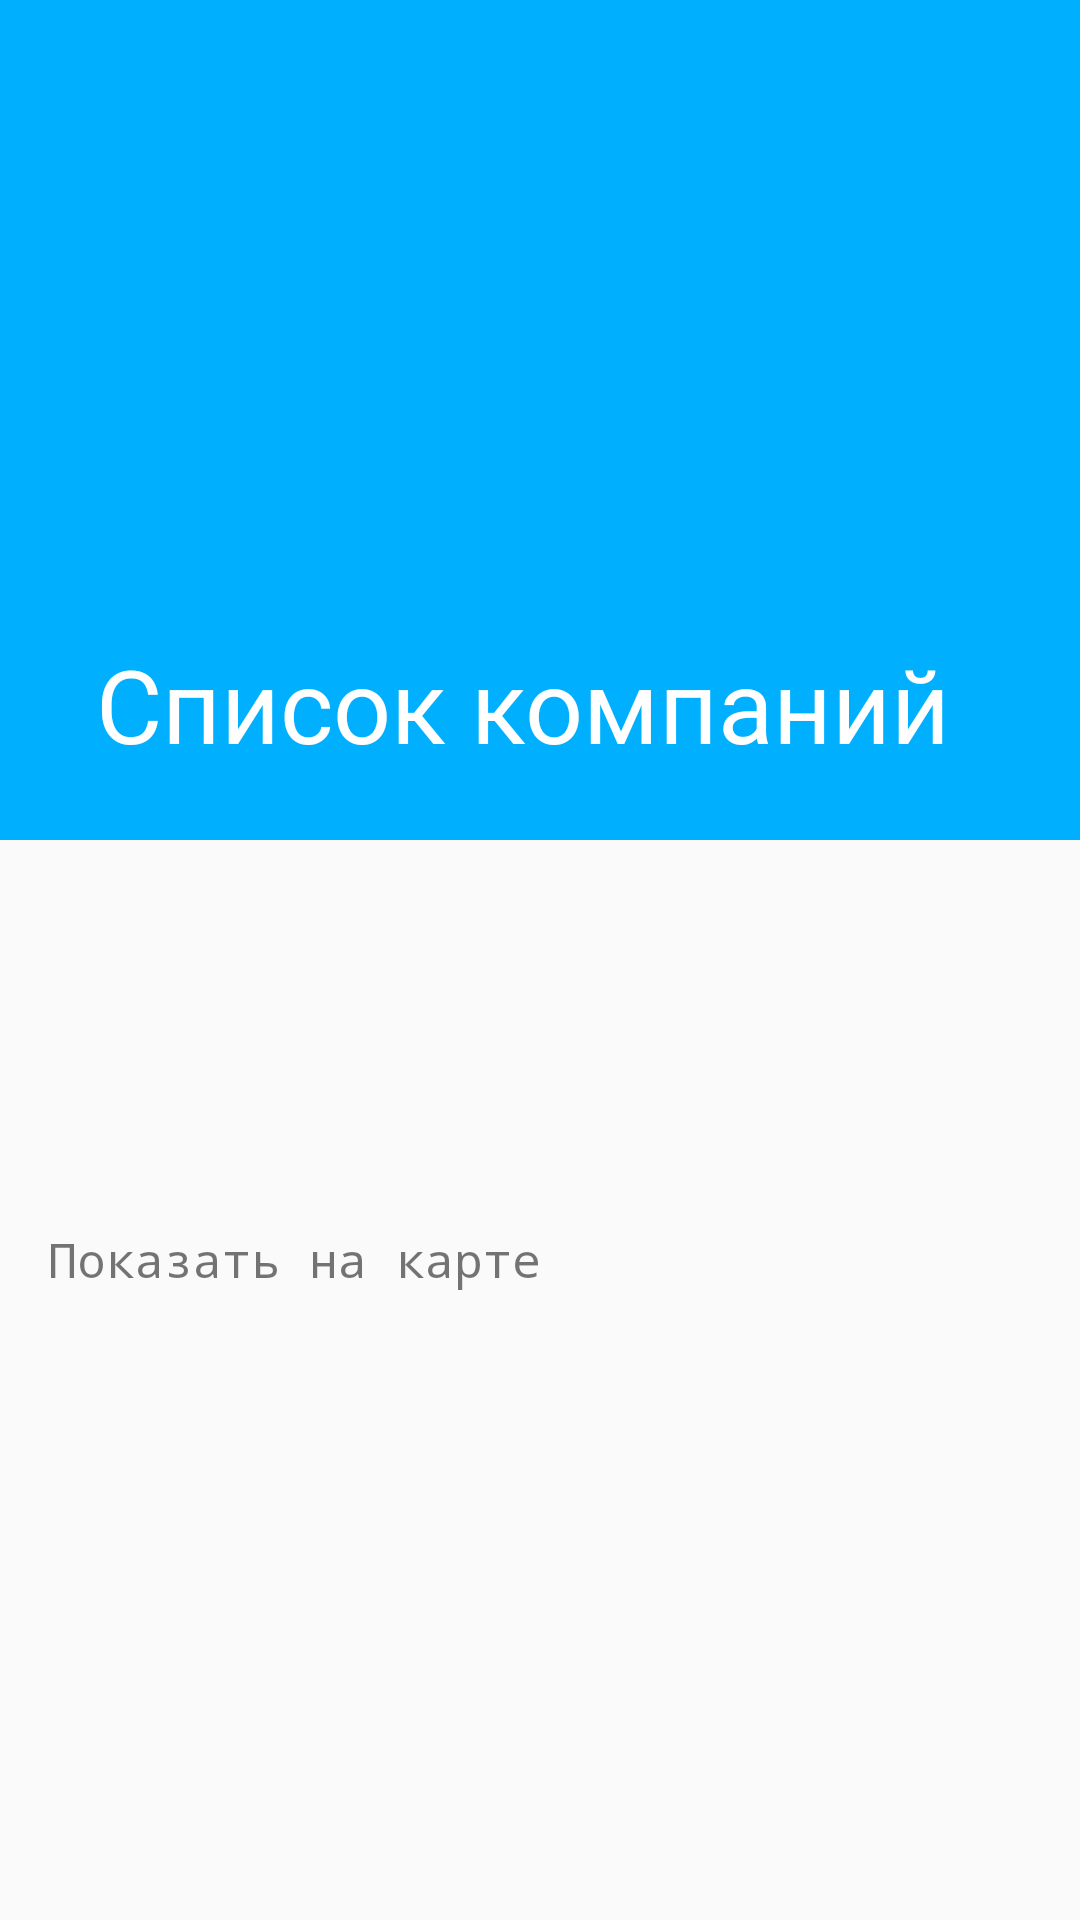

This screen was rendered from an Android layout file. Write that file and the resources it references.
<!-- AndroidManifest.xml: application theme AppTheme.NoActionBar -->
<!-- res/layout/details_company_fragment.xml -->
<?xml version="1.0" encoding="utf-8"?>
<androidx.coordinatorlayout.widget.CoordinatorLayout xmlns:android="http://schemas.android.com/apk/res/android"
    xmlns:app="http://schemas.android.com/apk/res-auto"
    xmlns:tools="http://schemas.android.com/tools"
    android:id="@+id/container"
    android:layout_width="match_parent"
    android:layout_height="match_parent"
    android:fitsSystemWindows="false">

    <com.google.android.material.appbar.AppBarLayout
        android:id="@+id/appBarLayout"
        android:layout_width="match_parent"
        android:layout_height="280dp"
        android:elevation="4dp"
        tools:targetApi="LOLLIPOP">

        <com.google.android.material.appbar.CollapsingToolbarLayout
            android:id="@+id/collapsingToolbarLayout"
            android:layout_width="match_parent"
            android:layout_height="match_parent"
            app:collapsedTitleTextAppearance="@style/CollapsedExpandedTitleText"
            app:expandedTitleGravity="bottom|left"
            app:expandedTitleTextAppearance="@style/CollapsedExpandedTitleText"
            app:layout_scrollFlags="scroll|exitUntilCollapsed">

            <androidx.appcompat.widget.Toolbar
                android:id="@+id/toolbar"
                android:layout_width="match_parent"
                android:layout_height="?android:actionBarSize"
                android:elevation="4dp"
                android:theme="@style/ThemeOverlay.AppCompat.ActionBar"
                app:layout_constraintEnd_toStartOf="parent"
                app:layout_constraintStart_toStartOf="parent"
                app:layout_constraintTop_toTopOf="parent"
                app:popupTheme="@style/ThemeOverlay.AppCompat.Light"
                app:title="@string/app_name"
                app:titleTextColor="@color/colorWhite"
                tools:ignore="UnusedAttribute" />

            <ImageView
                android:id="@+id/media_image"
                android:layout_width="match_parent"
                android:layout_height="match_parent"
                android:contentDescription="@string/app_name"
                app:layout_collapseMode="parallax" />

        </com.google.android.material.appbar.CollapsingToolbarLayout>
    </com.google.android.material.appbar.AppBarLayout>

    <androidx.core.widget.NestedScrollView
        android:id="@+id/nestedScrollView"
        android:layout_width="match_parent"
        android:layout_height="match_parent"
        app:layout_behavior="@string/appbar_scrolling_view_behavior">

        <RelativeLayout
            android:id="@+id/relativeLayout"
            android:layout_width="match_parent"
            android:layout_height="match_parent"
            tools:context=".presentation.details.DetailsCompanyFragment">

            <TextView
                android:id="@+id/textViewDescription"
                android:layout_width="match_parent"
                android:layout_height="wrap_content"
                android:clickable="true"
                android:focusable="true"
                android:fontFamily="monospace"
                android:paddingStart="16dp"
                android:paddingTop="16dp"
                android:paddingEnd="16dp"
                android:paddingBottom="8dp"
                android:textSize="16sp"
                tools:text="Description" />

            <TextView
                android:id="@+id/textViewWww"
                android:layout_width="match_parent"
                android:layout_height="wrap_content"
                android:layout_below="@+id/textViewDescription"
                android:background="?android:selectableItemBackground"
                android:clickable="true"
                android:focusable="true"
                android:paddingStart="16dp"
                android:paddingTop="8dp"
                android:paddingEnd="16dp"
                android:paddingBottom="8dp"
                android:textSize="16sp"
                tools:text="Www" />

            <TextView
                android:id="@+id/textViewPhone"
                android:layout_width="match_parent"
                android:layout_height="wrap_content"
                android:layout_below="@+id/textViewWww"
                android:background="?android:selectableItemBackground"
                android:clickable="true"
                android:focusable="true"
                android:fontFamily="monospace"
                android:paddingStart="16dp"
                android:paddingTop="8dp"
                android:paddingEnd="16dp"
                android:paddingBottom="8dp"
                android:textSize="16sp"
                tools:text="Phone" />

            <TextView
                android:id="@+id/textViewLatLon"
                android:layout_width="match_parent"
                android:layout_height="wrap_content"
                android:layout_below="@+id/textViewPhone"
                android:background="?android:selectableItemBackground"
                android:clickable="true"
                android:focusable="true"
                android:fontFamily="monospace"
                android:paddingStart="16dp"
                android:paddingTop="8dp"
                android:paddingEnd="16dp"
                android:paddingBottom="8dp"
                android:text="@string/map"
                android:textSize="16sp" />

        </RelativeLayout>
    </androidx.core.widget.NestedScrollView>

</androidx.coordinatorlayout.widget.CoordinatorLayout>
<!-- resources referenced by this layout -->
<resources>
  <color name="colorWhite">#FFFFFF</color>
  <string name="app_name">Cписок компаний</string>
  <string name="map">Показать на карте</string>
  <style name="CollapsedExpandedTitleText" parent="AppTheme">
          <item name="android:textColor">@color/colorWhite</item>
      </style>
  <style name="AppTheme.NoActionBar" parent="@style/Theme.AppCompat.Light.NoActionBar">
          <item name="colorPrimary">@color/colorPrimary</item>
          <item name="colorPrimaryDark">@color/colorPrimaryDark</item>
          <item name="colorAccent">@color/colorAccent</item>
          <item name="windowActionBar">false</item>
          <item name="windowNoTitle">true</item>
          <item name="colorControlNormal">@color/colorWhite</item>
          <item name="colorControlActivated">@color/colorPrimaryDark</item>
      </style>
  <style name="AppTheme" parent="Theme.AppCompat.Light.DarkActionBar">
          <item name="colorPrimary">@color/colorPrimary</item>
          <item name="colorPrimaryDark">@color/colorPrimaryDark</item>
          <item name="colorAccent">@color/colorAccent</item>
      </style>
  <color name="colorPrimary">#00b0ff</color>
  <color name="colorPrimaryDark">#0081cb</color>
  <color name="colorAccent">#69e2ff</color>
</resources>
